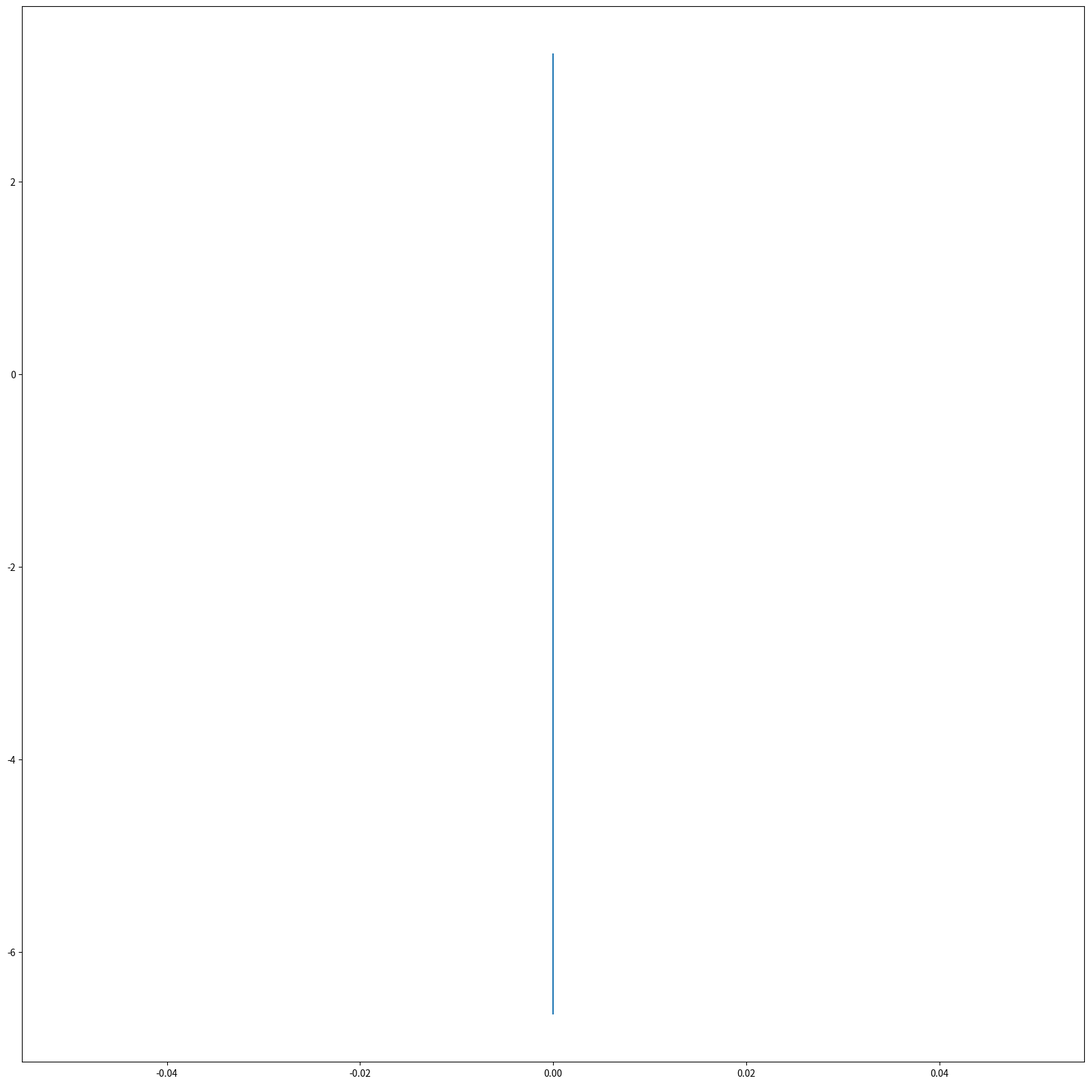
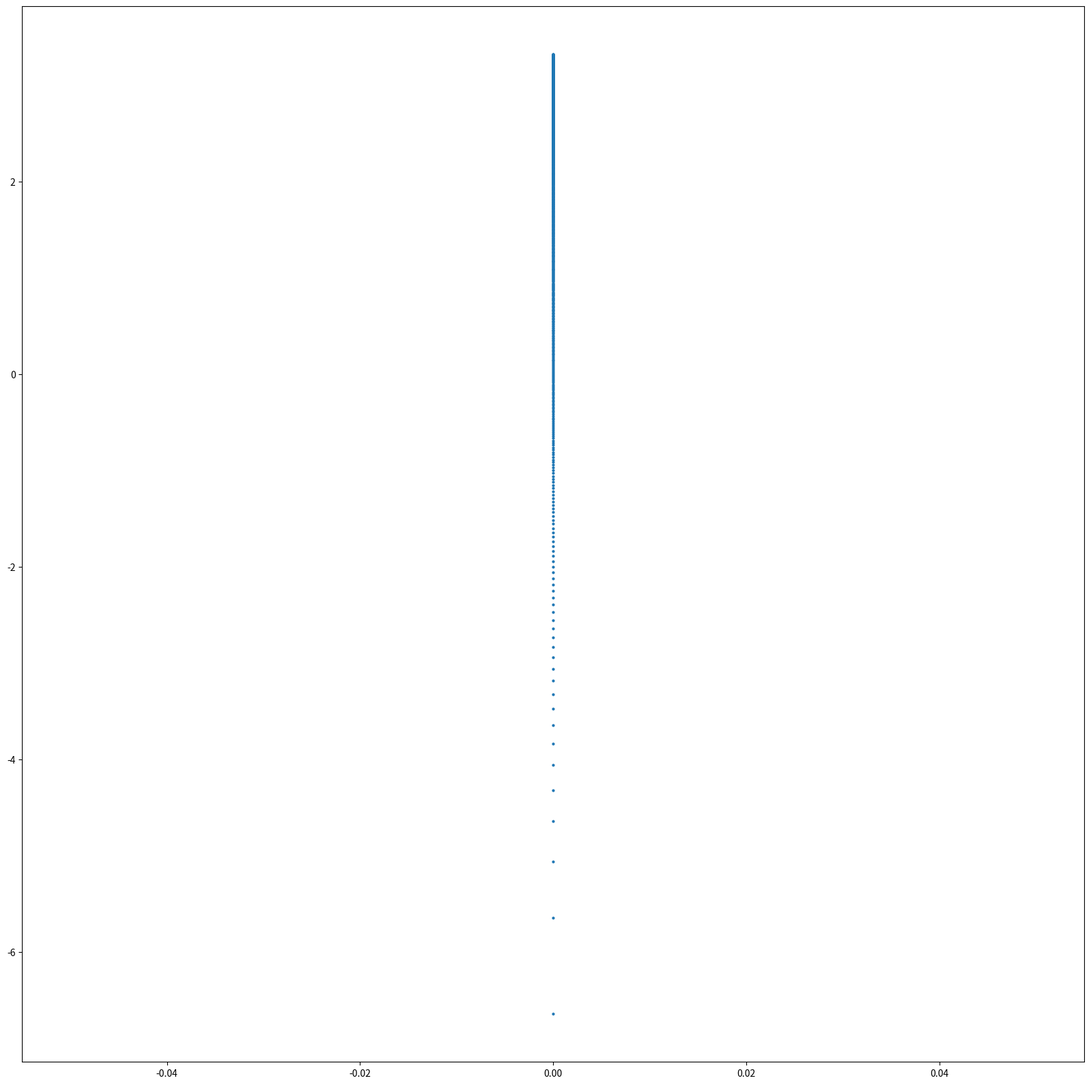

Generate these figures, in order, with matplotlib:
import matplotlib
import matplotlib.pyplot as plt
matplotlib.use('Agg')
import csv
import math

def save(x, y, fileName):
    # plot
    fig = plt.figure()
    fig.set_size_inches(20, 20)
    ax = fig.add_subplot(111)

    plt.plot(x, y)
    plt.savefig(fileName + ".png")
    plt.close()

    fig = plt.figure()
    fig.set_size_inches(20, 20)
    ax = fig.add_subplot(111)

    plt.scatter(x, y, s=4)
    plt.savefig(fileName + "_.png")
    plt.close()

    # write to file
    with open(fileName + ".csv", 'w', newline='') as f:
        writer = csv.writer(f, delimiter=',')
        writer.writerows(zip(x, y))

# log(x)
x = [i / 100 for i in range(1, 1000)]
y = [math.log2(i) for i in x]
x = [0 for i in range(1, 1000)]

save(x, y, 'log_time')
